Run: headless pygame with SDL's dummy video driver; simulated clock (each Clock.tick advances the game by its frame time, no real sleeping); random seed 0; keys injected as events and as key.get_pressed() state; no mouse input.
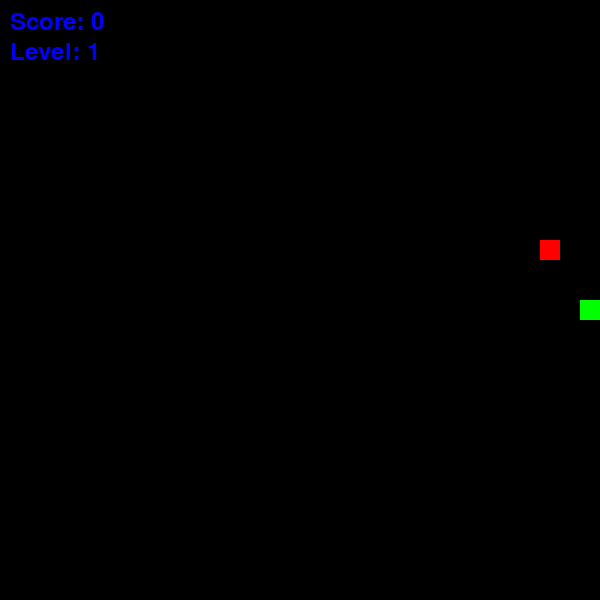
Frame 1 of 1 · flips 1–60 · no input (game ended)

The pygame program that drew these frames:

import pygame
import random

# Initialize Pygame
pygame.init()

# Constants
WIDTH, HEIGHT = 600, 600
CELL_SIZE = 20
BLACK = (0, 0, 0)
GREEN = (0, 255, 0)
RED = (255, 0, 0)
BLUE = (0, 0, 255)
SPEED_INCREMENT = 2

# Setup screen
screen = pygame.display.set_mode((WIDTH, HEIGHT))
pygame.display.set_caption("Snake Game")
clock = pygame.time.Clock()

# Snake class
class Snake:
    def __init__(self):
        self.body = [(WIDTH // 2, HEIGHT // 2)]
        self.direction = (CELL_SIZE, 0)
        self.growing = False
        self.speed = 10
        self.level = 1
        self.score = 0
    
    def move(self):
        head_x, head_y = self.body[0]
        new_head = (head_x + self.direction[0], head_y + self.direction[1])
        
        # Check for collisions with walls
        if new_head[0] < 0 or new_head[0] >= WIDTH or new_head[1] < 0 or new_head[1] >= HEIGHT:
            return False
        
        # Check for collisions with itself
        if new_head in self.body:
            return False
        
        self.body.insert(0, new_head)
        
        if not self.growing:
            self.body.pop()
        else:
            self.growing = False
            self.score += 1
            
            # Increase level every 3 points
            if self.score % 3 == 0:
                self.level += 1
                self.speed += SPEED_INCREMENT
        
        return True
    
    def draw(self):
        for segment in self.body:
            pygame.draw.rect(screen, GREEN, (*segment, CELL_SIZE, CELL_SIZE))

# Food class
class Food:
    def __init__(self, snake):
        self.position = self.generate_position(snake)
    
    def generate_position(self, snake):
        while True:
            x = random.randint(0, (WIDTH // CELL_SIZE) - 1) * CELL_SIZE
            y = random.randint(0, (HEIGHT // CELL_SIZE) - 1) * CELL_SIZE
            if (x, y) not in snake.body:
                return (x, y)
    
    def draw(self):
        pygame.draw.rect(screen, RED, (*self.position, CELL_SIZE, CELL_SIZE))

# Game loop
snake = Snake()
food = Food(snake)
running = True

while running:
    screen.fill(BLACK)
    
    for event in pygame.event.get():
        if event.type == pygame.QUIT:
            running = False
    
    keys = pygame.key.get_pressed()
    if keys[pygame.K_UP] and snake.direction != (0, CELL_SIZE):
        snake.direction = (0, -CELL_SIZE)
    if keys[pygame.K_DOWN] and snake.direction != (0, -CELL_SIZE):
        snake.direction = (0, CELL_SIZE)
    if keys[pygame.K_LEFT] and snake.direction != (CELL_SIZE, 0):
        snake.direction = (-CELL_SIZE, 0)
    if keys[pygame.K_RIGHT] and snake.direction != (-CELL_SIZE, 0):
        snake.direction = (CELL_SIZE, 0)
    
    if not snake.move():
        print("Game Over!")
        running = False
    
    # Check for food collision
    if snake.body[0] == food.position:
        snake.growing = True
        food = Food(snake)
    
    snake.draw()
    food.draw()
    
    # Draw score and level
    font = pygame.font.Font(None, 36)
    score_text = font.render(f"Score: {snake.score}", True, BLUE)
    level_text = font.render(f"Level: {snake.level}", True, BLUE)
    screen.blit(score_text, (10, 10))
    screen.blit(level_text, (10, 40))
    
    pygame.display.update()
    clock.tick(snake.speed)

pygame.quit()
